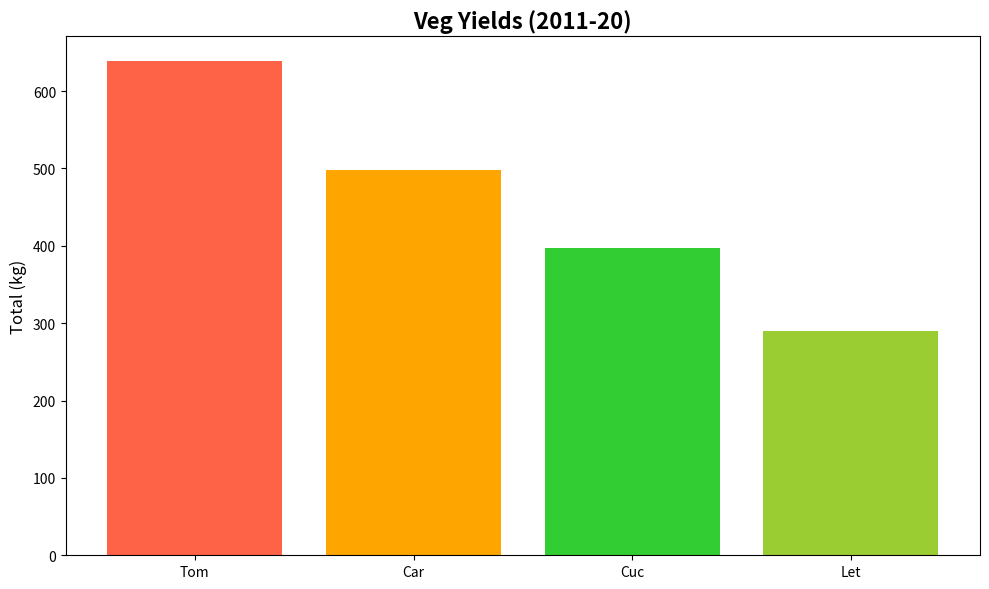

Reproduce this figure in Python.
import matplotlib.pyplot as plt
import numpy as np

tomatoes = np.array([60, 55, 58, 65, 62, 64, 50, 70, 75, 80])
carrots = np.array([49, 42, 50, 47, 40, 52, 45, 55, 58, 60])
cucumbers = np.array([37, 32, 35, 30, 38, 40, 42, 45, 48, 50])
lettuce = np.array([20, 28, 24, 26, 32, 30, 22, 34, 36, 38])

total_yields = {
    'Tom': np.sum(tomatoes),
    'Car': np.sum(carrots),
    'Cuc': np.sum(cucumbers),
    'Let': np.sum(lettuce)
}

sorted_vegetables = sorted(total_yields.items(), key=lambda item: item[1], reverse=True)
vegetable_names, sorted_totals = zip(*sorted_vegetables)

fig, ax = plt.subplots(figsize=(10, 6))
ax.bar(vegetable_names, sorted_totals, color=['#FF6347', '#FFA500', '#32CD32', '#9ACD32'])

ax.set_title('Veg Yields (2011-20)', fontsize=16, fontweight='bold')
ax.set_ylabel('Total (kg)', fontsize=12)

plt.tight_layout()
plt.show()
